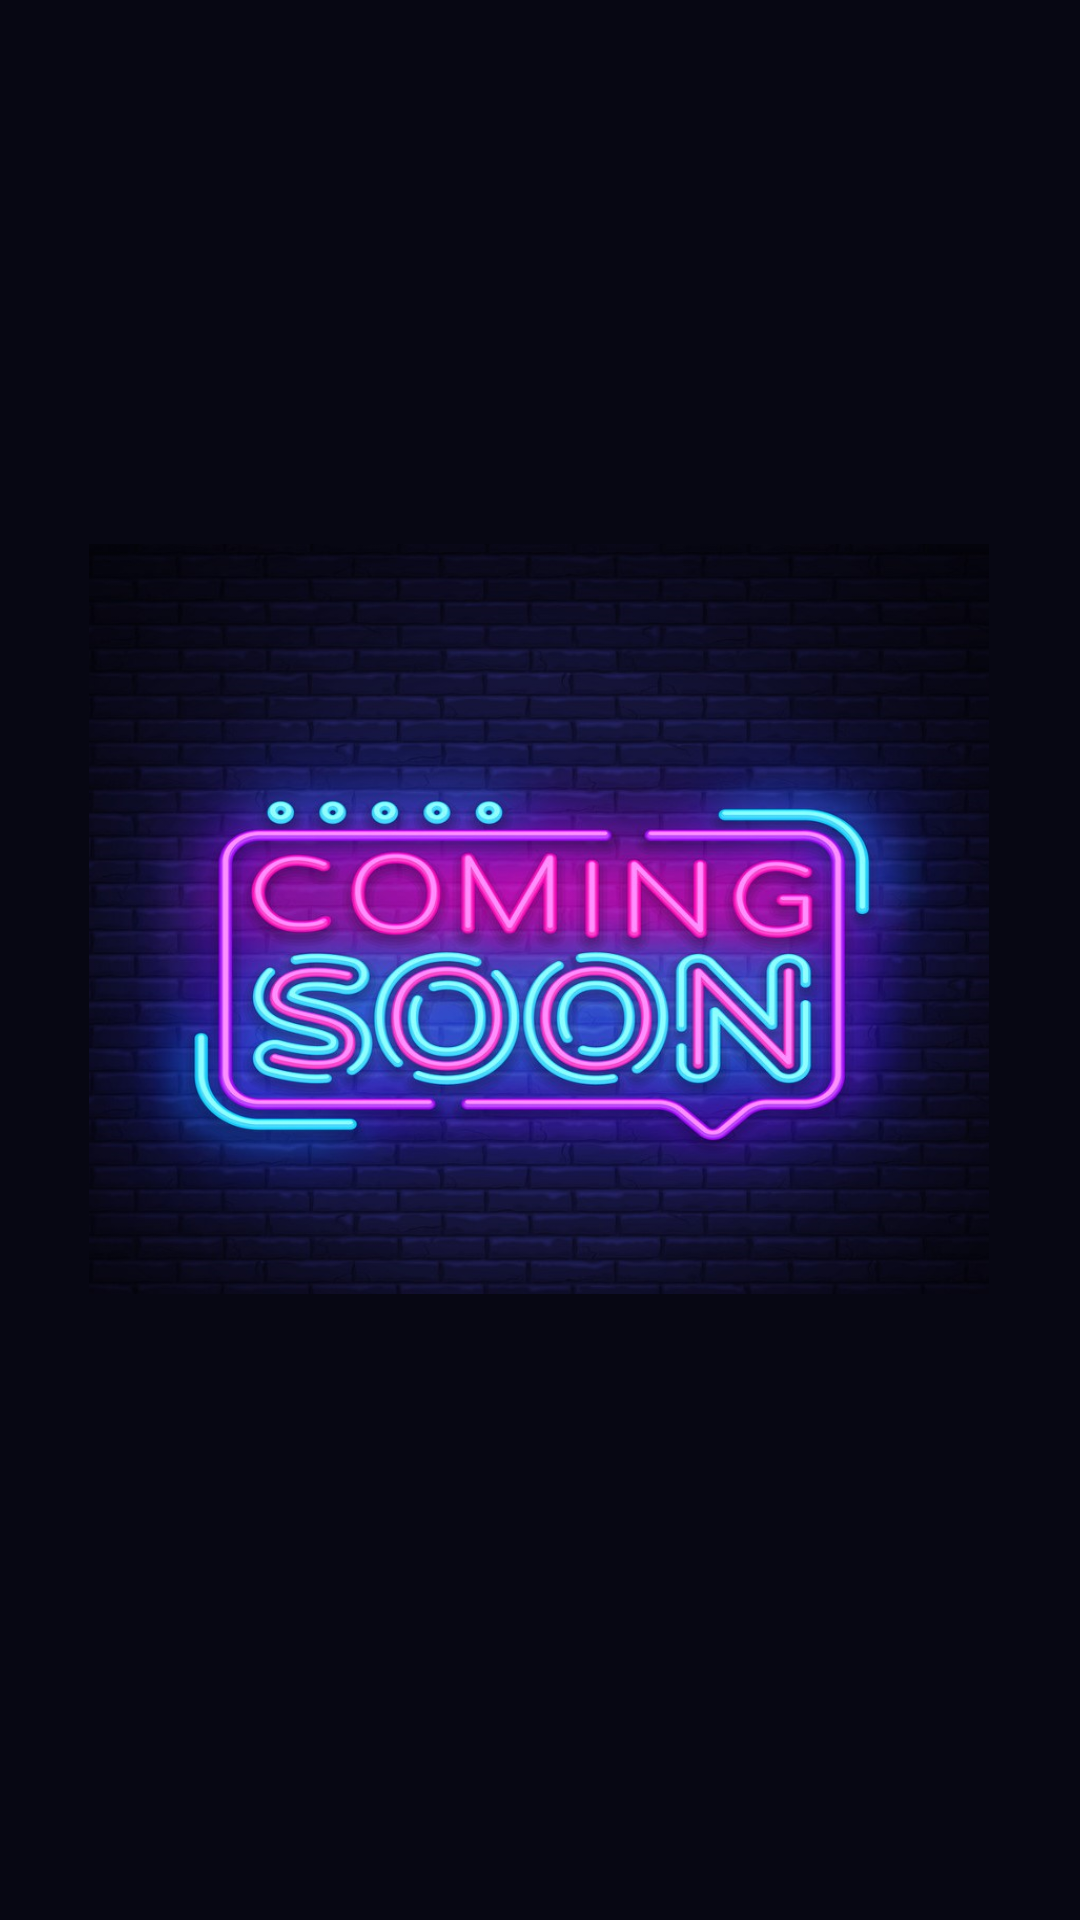

Write the Android layout XML for this screen, with the resource values it uses.
<!-- AndroidManifest.xml: application theme AppTheme -->
<!-- res/layout/activity_biology.xml -->
<?xml version="1.0" encoding="utf-8"?>
<androidx.constraintlayout.widget.ConstraintLayout xmlns:android="http://schemas.android.com/apk/res/android"
    xmlns:app="http://schemas.android.com/apk/res-auto"
    xmlns:tools="http://schemas.android.com/tools"
    android:layout_width="match_parent"
    android:layout_height="match_parent"
    tools:context=".BiologyActivity"
    android:orientation="vertical"
    android:background="#070713"
    >


    <ImageView
        android:layout_width="300dp"
        android:layout_height="250dp"
        android:layout_marginBottom="8dp"
        android:scaleType="fitXY"
        android:src="@drawable/coming_soon"
        app:layout_constraintBottom_toBottomOf="parent"
        app:layout_constraintEnd_toEndOf="parent"
        app:layout_constraintHorizontal_bias="0.495"
        app:layout_constraintStart_toStartOf="parent"
        app:layout_constraintTop_toTopOf="parent"
        app:layout_constraintVertical_bias="0.475"
        app:layout_goneMarginBottom="10dp"
        tools:ignore="MissingConstraints" />
</androidx.constraintlayout.widget.ConstraintLayout>
<!-- resources referenced by this layout -->
<resources>
  <!-- drawable coming_soon: png bitmap (drawable-v24, 837271 bytes) -->
  <style name="AppTheme" parent="Theme.MaterialComponents.Light.DarkActionBar">
          
          <item name="colorPrimary">@color/colorPrimary</item>
          <item name="colorPrimaryDark">@color/colorPrimaryDark</item>
          <item name="colorAccent">@color/colorAccent</item>
      </style>
  <color name="colorPrimary">#414143</color>
  <color name="colorPrimaryDark">#414143</color>
  <color name="colorAccent">#03DAC5</color>
</resources>
